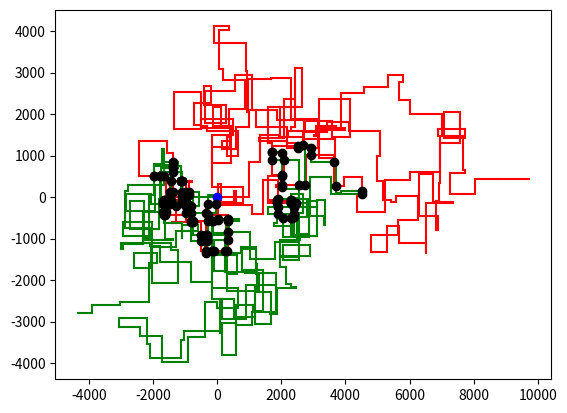

Source code (Python):
import numpy as np
import matplotlib.pyplot as plt

def ccw(A,B,C):
    return (C[1]-A[1]) * (B[0]-A[0]) > (B[1]-A[1]) * (C[0]-A[0])

# Return true if line segments AB and CD intersect
def intersect(A,B,C,D):
    return ccw(A,C,D) != ccw(B,C,D) and ccw(A,B,C) != ccw(A,B,D)

def line(p1, p2):
    A = (p1[1] - p2[1])
    B = (p2[0] - p1[0])
    C = (p1[0]*p2[1] - p2[0]*p1[1])
    return A, B, -C

def intersection(L1, L2):
    D  = L1[0] * L2[1] - L1[1] * L2[0]
    Dx = L1[2] * L2[1] - L1[1] * L2[2]
    Dy = L1[0] * L2[2] - L1[2] * L2[0]
    if D != 0:
        x = Dx / D
        y = Dy / D
        return x,y
    else:
        return False

#p1 = "R8,U5,L5,D3"
#p2 = "U7,R6,D4,L4"

#p1 = "R75,D30,R83,U83,L12,D49,R71,U7,L72"
#p2 = "U62,R66,U55,R34,D71,R55,D58,R83"

#p1 = "R98,U47,R26,D63,R33,U87,L62,D20,R33,U53,R51"
#p2 = "U98,R91,D20,R16,D67,R40,U7,R15,U6,R7"

p1 = "R997,U849,R349,U641,R581,D39,R285,U139,R455,D346,L965,D707,R393,D302,L263,U58,R950,U731,R858,D748,R302,U211,R588,D441,L153,D417,R861,U775,R777,U204,R929,U868,L62,U163,R841,D214,L648,U626,R501,D751,L641,D961,L23,D430,L73,D692,R49,U334,L601,U996,R444,D658,R633,D30,L861,D811,R10,D394,R9,U227,L848,U420,L378,D622,L501,U397,R855,U369,R615,U591,L674,D166,L181,U61,L224,U463,L203,U594,R93,U614,L959,U198,L689,D229,L674,U255,R843,D382,R538,U923,L960,D775,L879,U97,R137,U665,L340,D941,L775,D57,R852,D167,R980,U704,L843,U989,L611,D32,L724,D790,L32,U984,L39,U671,L994,U399,R475,D85,L322,D936,R117,D261,R705,D696,L523,D433,L239,U477,L247,D465,R560,D902,L589,U682,R645,U376,L989,D121,L215,U514,R519,U407,L218,D444,R704,D436,L680,U759,R937,U400,R533,D860,R782,D233,R840,D549,L508,U380,L992,U406,L213,D403,L413,D532,L429,U186,R262,U313,L913,U873,L838,D882,R851,U70,R185,D131,R945,D595,L330,U446,R88,D243,L561,D952,R982,D395,L708,U459,L82,D885,L996,U955,L406,U697,L183,U266,L878,D839,R843,D891,R118,U772,R590,D376,L500,U370,R607,D12,L310,D436,L602,D365,R886,U239,L471,D418,L122,U18,R879,D693,R856,U848,L657,D911,L63,U431,R41,U752,R919,U323,L61,D263,L370,D85,R929,D213,R350,U818,R458,D912,R509,U394,L734,U49,R810,D87,L870,U658,R499,U550,L402,U244,L112,U859,R836,U951,R222,D944,L691,D731,R742,D52,R984,D453,L514,U692,R812,U35,L844,D177,L110,D22,R61,U253,R618,D51,R163,U835,R704,U148,R766,U297,R457,D170,L104,D441,R330,D330,R989,D538,R668,D811,R62,D67,L470,D526,R788,U376,R708,U3,R961"
p2 = "L1009,D381,R970,U429,L230,D909,R516,D957,R981,U609,L480,D139,L861,U168,L48,U620,R531,D466,L726,D380,R977,D454,L318,D397,R994,U402,L77,U93,L359,D72,R968,D956,L174,D22,R218,U619,R593,U32,L154,U55,L169,U415,L171,U666,R617,U109,L265,U773,R541,D808,L797,U478,R731,U379,R311,D137,L806,U298,R362,D458,L254,D539,R700,U853,R246,D588,L28,U203,L432,U946,R663,D408,R974,U59,L683,D36,L139,U738,L780,U414,L401,D93,R212,D973,L710,U892,L357,D177,R823,D4,R46,D924,L235,D898,R67,U220,L592,U87,R94,U584,R979,D843,L299,D648,L491,U360,R824,D245,L944,D24,R616,U975,L4,U42,L984,U181,R902,D835,L687,D413,L767,U632,L754,U270,R413,U51,L825,D377,L596,U960,L378,U706,L859,D708,L156,D991,L814,U351,R923,D749,L16,D651,R20,D86,R801,U811,L228,U161,L871,U129,R215,U235,L784,U896,R94,U145,R822,U494,R248,D98,R494,U156,L495,U311,R66,D873,L294,D620,L885,U395,R778,D227,R966,U756,L694,D707,R983,D950,R706,D730,R415,U886,L465,D622,L13,D938,R324,D464,R723,U804,R942,D635,L729,D317,L522,U469,R550,D141,R302,U999,L642,U509,R431,D380,R18,D676,R449,D759,L495,U901,R1,D745,L655,U449,L439,D818,R55,D541,R420,U764,L426,D176,L520,U3,L663,D221,L80,D449,L987,U349,L71,U632,L887,D231,R655,D208,R698,D639,R804,U616,R532,U846,R363,D141,R659,U470,L798,U144,L675,U483,L944,U380,L329,U72,L894,D130,R53,U109,R610,U770,R778,U493,R972,D340,L866,U980,L305,D812,R130,D954,R253,D33,L912,U950,L438,D680,R891,U725,R171,D587,R549,D367,L4,U313,R522,D128,L711,D405,L769,D496,L527,U373,R725,D261,L268,D939,L902,D58,L858,D190,L442"

dir1 = p1.split(',')
dir2 = p2.split(',')

seg1 = [[0,0]]
seg2 = [[0,0]]

x = 0
y = 0

dist1 = [0]
dist2 = [0]

def signal_delay(crossing, path):
    x = 0
    y = 0
    tdist = 0
    
    for d in path:

        dy = 0
        dx = 0
        dist = int(d[1:])

        #print(d)
        if d[0] == 'R':
            dx = dist
        elif d[0] == 'D':
            dy = -dist
        elif d[0] == 'L':
            dx = -dist
        elif d[0] == 'U':
            dy = dist

        #print("delta",dx,dy)
        for n in range(abs(dy)):
            if dy < 0:
                y = y - 1
            else:
                y = y + 1

            tdist = tdist + 1
            #print(x,y,crossing)
            if [x,y] == crossing:
                #print("total distance",tdist,crossing)
                return(tdist)

        for n in range(abs(dx)):
            if dx < 0:
                x = x - 1
            else:
                x = x + 1

            tdist = tdist + 1
            #print(x,y,crossing)
            if [x,y] == crossing:
                #print("total distance",tdist,crossing)
                return(tdist)

    #curr = [x,y]
    #dest = [x+dx,y+dy]
    #seg1.append(dest)
    #plt.plot((x,x+dx),(y,y+dy), 'r-')
    
    x = x+dx
    y = y+dy

for d in dir1:
    dx = 0
    dy = 0
    dist = int(d[1:])
    #print(dist)
    dist1.append(dist1[-1]+dist)
    if d[0] == 'R':
        dx = dist
    elif d[0] == 'D':
        dy = -dist
    elif d[0] == 'L':
        dx = -dist
    elif d[0] == 'U':
        dy = dist
    curr = [x,y]
    dest = [x+dx,y+dy]
    seg1.append(dest)
    plt.plot((x,x+dx),(y,y+dy), 'r-')
    
    x = x+dx
    y = y+dy


x = 0
y = 0

for d in dir2:
    dx = 0
    dy = 0
    dist = int(d[1:])
    dist2.append(dist2[-1]+dist)
    if d[0] == 'R':
        dx = dist
    elif d[0] == 'D':
        dy = -dist
    elif d[0] == 'L':
        dx = -dist
    elif d[0] == 'U':
        dy = dist
    curr = [x,y]
    dest = [x+dx,y+dy]
    seg2.append(dest)
    plt.plot((x,x+dx),(y,y+dy), 'g-')
    
    x = x+dx
    y = y+dy


plt.plot(0,0, 'bo')

manhat = []

#print(dist1)
#print(dist2)

crossings = []

for s1 in range(0,len(seg1)-1):
    L1 = line(seg1[s1],seg1[s1+1])
    for s2 in range(0,len(seg2)-1):
        L2 = line(seg2[s2],seg2[s2+1])
        inter = intersect(seg1[s1],seg1[s1+1],seg2[s2],seg2[s2+1])
        if inter:
            R = intersection(L1,L2)
            if R:
                man = abs(R[0])+abs(R[1])
                if man > 0:
                    manhat.append(man)
                    plt.plot(R[0],R[1], 'ko')
                    #print(seg1[s1],seg1[s1+1],seg2[s2],seg2[s2+1],R,R[0]+R[1],dist1[s1],dist2[s2])
                    crossings.append([int(R[0]),int(R[1])])


#print("calc signal delay")
shortpath = []
for c in crossings:
    #print("crossing",c)
    #print("path1")
    l1 = signal_delay(c,dir1)
    #print("path2")
    l2 = signal_delay(c,dir2)
    #print(c,"total steps",l1+l2)
    shortpath.append(l1+l2)

print("min dist",min(manhat))
print("fewest steps",min(shortpath))
#plt.show()


